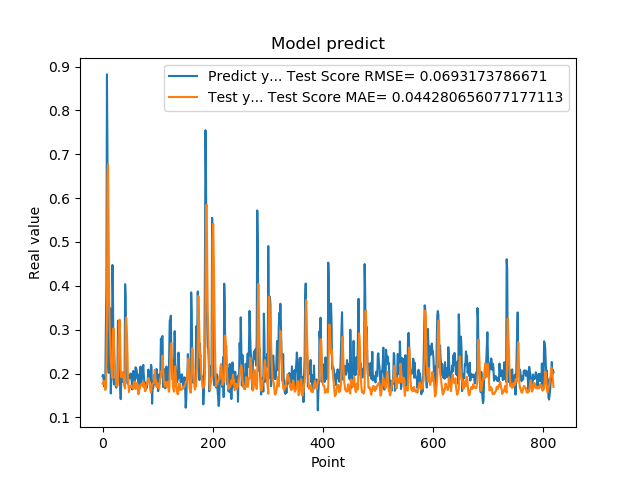

Source data for this figure (header and first rows):
1.941800117492676059e-01, 1.771805856034682769e-01
1.970258951187133512e-01, 1.797107312808984836e-01
1.859861761331558505e-01, 1.760513138029314861e-01
1.705197989940643033e-01, 1.830522195742104175e-01
1.844120919704437256e-01, 1.779568849757702798e-01
1.779371052980423251e-01, 1.624462259702140199e-01
3.004232645034790039e-01, 1.679466711919614663e-01
3.969086110591887873e-01, 2.151862992805398389e-01
8.820003867149353027e-01, 3.197351196410336271e-01
6.841114759445190430e-01, 6.514057685666764241e-01
2.116497457027435580e-01, 6.777591042849795411e-01
2.014262527227401733e-01, 5.155472777585122790e-01
2.061583995819092074e-01, 3.740897582495082974e-01
3.160260915756225586e-01, 3.034510685360171101e-01
3.489396274089813232e-01, 2.773115850190175369e-01
1.544443815946578979e-01, 2.277322107554782260e-01
1.959947794675827026e-01, 2.148780624679785811e-01
1.894801408052444180e-01, 1.980466366763978803e-01
4.474425017833709162e-01, 1.895045989765014038e-01
3.771362304687500555e-01, 2.615861339780533035e-01
1.889318972826004028e-01, 3.027225670573638339e-01
1.752775162458419522e-01, 2.604869748284556197e-01
1.822472065687180121e-01, 2.322806947674330436e-01
1.866402029991149902e-01, 2.088632969298341302e-01
1.715678423643112183e-01, 1.913147973873404462e-01
1.676391065120696744e-01, 1.727290266950183006e-01
1.773854047060013095e-01, 1.754463831955632436e-01
1.872433423995972235e-01, 1.717791823660221040e-01
3.204146027565002441e-01, 1.787302288890114110e-01
3.134283721446990967e-01, 2.617471665337301467e-01
3.171058297157288153e-01, 3.030901929954679663e-01
2.202603369951247891e-01, 3.227367847823182090e-01
1.659800857305526733e-01, 2.726117658177749647e-01
1.415748745203018188e-01, 2.094181036125497275e-01
1.852595061063766479e-01, 1.915116138985359651e-01
1.814238876104354858e-01, 1.934824843273635075e-01
1.905867606401443481e-01, 1.958457313905090091e-01
1.810430586338043213e-01, 2.031462190429906556e-01
1.954265981912612915e-01, 1.939527319272174311e-01
2.029463946819305142e-01, 1.728963707005609918e-01
1.862521618604660034e-01, 1.690494723479355754e-01
4.038094580173492432e-01, 1.657694645911437503e-01
3.743042349815369207e-01, 3.132235131569339748e-01
2.572054266929626465e-01, 3.278389878475070907e-01
2.253161966800689420e-01, 3.011026263673936554e-01
1.787700653076171875e-01, 2.577026982580721270e-01
1.761920750141143799e-01, 1.993139886453774712e-01
1.861467957496643066e-01, 1.760838541516165645e-01
1.954011768102645874e-01, 1.577440145652840575e-01
1.907722949981689176e-01, 1.692803082790327596e-01
1.898660957813262939e-01, 1.717899279147129810e-01
2.001174986362457275e-01, 1.699786989419867222e-01
1.922753006219863892e-01, 1.722036849006580994e-01
1.810636967420578003e-01, 1.687875432512070950e-01
1.635809391736984530e-01, 1.696636541977964985e-01
1.916799396276473999e-01, 1.717506919082054384e-01
2.058236002922058105e-01, 1.645828619369611168e-01
1.857409924268722812e-01, 1.779541665006759976e-01
1.752161234617233276e-01, 1.818092780922257456e-01
1.845117062330245972e-01, 1.801559200161447771e-01
2.143009155988692682e-01, 1.647856615622997345e-01
... 759 more rows
